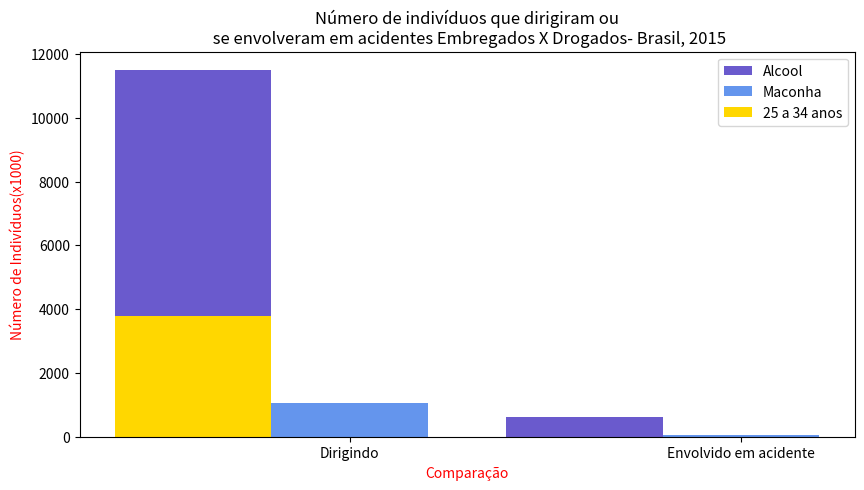

This figure's Python source:
import numpy as np
import matplotlib.pyplot as plt
dirigindo = [11500, 604]
envolvido = [1060, 47]
maior = np.array((3774, 0))

barWidth = 0.40

plt.figure(figsize=(10,5))

r1 = np.arange(len(dirigindo))
r2 = [x + barWidth for x in r1]

plt.bar(r1, dirigindo, color='#6A5ACD', width=barWidth, label = 'Alcool')
plt.bar(r2, envolvido, color='#6495ED', width=barWidth, label = 'Maconha')
plt.bar(r1, maior, color='gold', width=barWidth, label = '25 a 34 anos')

plt.xlabel('Comparação', color='red')
plt.xticks([r + barWidth for r in range(len(dirigindo))], ['Dirigindo', 'Envolvido em acidente'])
plt.ylabel('Número de Indivíduos(x1000)', color='red')
plt.title('Número de indivíduos que dirigiram ou\n se envolveram em acidentes Embregados X Drogados- Brasil, 2015')

plt.legend()
plt.show()

